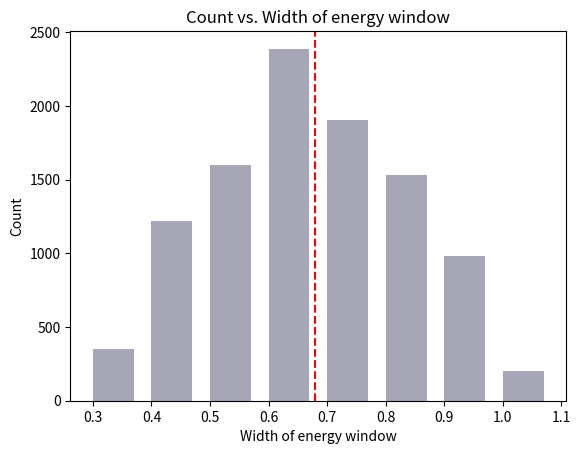

This chart was generated by the following Python code:
import matplotlib.pyplot as plt
import numpy as np
from matplotlib.colors import LinearSegmentedColormap, to_hex

real_scaling_factor = 0.637

scaling_factor_List_small = [0.98, 0.72, 0.46, 0.32, 0.28, 0.24, 0.21, 0.18, 0.19, 0.17]
scaling_factor_List_large = [0.87, 0.75, 0.684, 0.599, 0.501, 0.374, 0.321, 0.286, 0.26, 0.254 ]

epochs_list = [10, 20, 30, 40, 50, 60, 70, 80, 90, 100]

scaling_factor_count = []

import random

def sf_accuracy_vs_epochs(x, y1, y2, label1, label2, title):
    plt.plot(x, y1, marker='o', label=label1)
    plt.plot(x, y2, marker='o', label=label2)
    plt.title(title)
    plt.legend()
    plt.show()

def count():
    count_list = [348, 1222, 1602, 2389, 1904, 1533, 982, 200]
    x = [0.3, 0.4, 0.5, 0.6, 0.7, 0.8, 0.9, 1.0]
    rgb_color = (0.5, 0.5, 0.6)
    hex_color = to_hex(rgb_color)
    # 绘制柱状图
    plt.bar(x, count_list, color=hex_color, alpha=0.7,  width=0.07, align='edge')

    plt.axvline(x=0.68, color='red', linestyle='--', label='Vertical Line at x=0.637')

    # 设置图表标题和标签
    plt.title('Count vs. Width of energy window')
    plt.xlabel('Width of energy window')
    plt.ylabel('Count')

    # 设置横轴刻度的位置和标签
    plt.xticks(x + [1.1], ['0.3', '0.4', '0.5', '0.6', '0.7', '0.8', '0.9', '1.0', '1.1'])

    # 显示图表
    plt.show()




if __name__ == '__main__':
    count()

    # x = epochs_list
    # y1 = scaling_factor_List_small
    # y2 = scaling_factor_List_large
    # label1 = 'CGCNN'
    # label2 = 'This work'
    # title = 'Scaling factor accuracy vs. Epochs'

    # x = epochs_list
    # y1 = [10.46]
    # for _ in range(9):
    #     random_value = random.uniform(0, 1)  # 生成0到1之间的随机小数
    #     new_element = y1[-1] - random_value
    #     y1.append(new_element)
    # y2 = [9.12]
    # for _ in range(9):
    #     random_value = random.uniform(0, 1)  # 生成0到1之间的随机小数
    #     new_element = y2[-1] - random_value
    #     y2.append(new_element)
    # label1 = 'Start_at'
    # label2 = 'End_at'
    # title = 'Boundary error vs. Epochs'


    # sf_accuracy_vs_epochs(x, y1, y2, label1, label2, title)